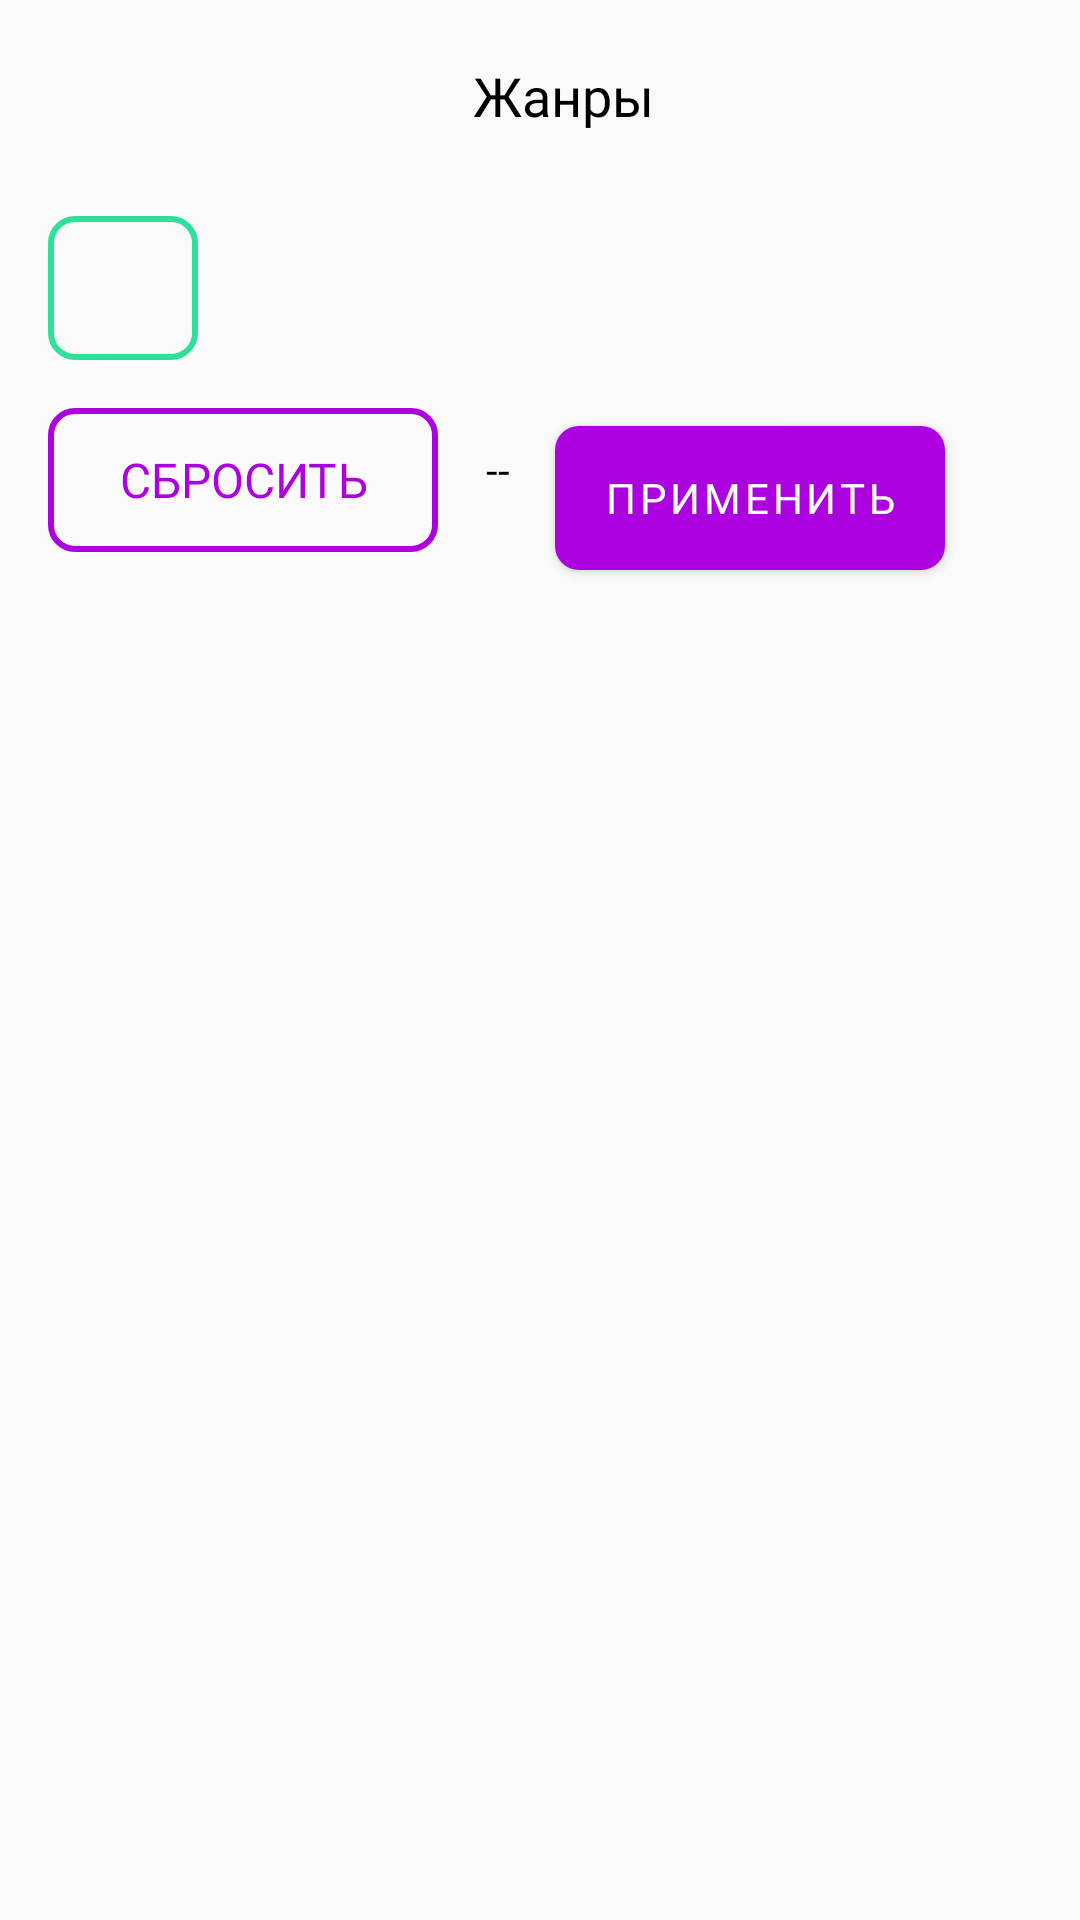

This screen was rendered from an Android layout file. Write that file and the resources it references.
<!-- AndroidManifest.xml: application theme Theme.Manga -->
<!-- res/layout/fragment_genres.xml -->
<?xml version="1.0" encoding="utf-8"?>
<RelativeLayout xmlns:android="http://schemas.android.com/apk/res/android"
    xmlns:tools="http://schemas.android.com/tools"
    android:layout_width="match_parent"
    android:layout_height="match_parent"
    tools:context=".ui.fragment.genres.GenresFragment">

    <androidx.appcompat.widget.Toolbar
        android:id="@+id/toolbar"
        android:layout_width="match_parent"
        android:layout_height="wrap_content">

        <RelativeLayout
            android:layout_width="match_parent"
            android:layout_height="wrap_content">

            <TextView
                android:id="@+id/manga_name"
                style="@style/Base.Heading"
                android:layout_width="wrap_content"
                android:layout_height="wrap_content"
                android:layout_centerHorizontal="true"
                android:layout_gravity="start"
                android:layout_marginTop="8dp"
                android:text="Жанры"
                android:textSize="18sp" />

            <Button
                android:layout_width="12dp"
                android:layout_height="12dp"
                android:layout_alignParentEnd="true"
                android:layout_marginTop="15dp"
                android:layout_marginEnd="40dp"
                android:paddingTop="20dp"
                android:background="@drawable/cross"
                />



        </RelativeLayout>

    </androidx.appcompat.widget.Toolbar>



    <Button
        android:id="@+id/btnGreen"
        android:layout_width="50dp"
        android:layout_height="wrap_content"
        android:layout_below="@+id/toolbar"
        android:layout_marginStart="16dp"
        android:layout_marginTop="16dp"
        android:layout_marginEnd="16dp"
        android:layout_marginBottom="16dp"
        android:background="@drawable/green_border"
        android:scaleType="center"
        />

    <Button
        android:id="@+id/btnEnter"
        android:layout_width="130dp"
        android:layout_height="wrap_content"
        android:layout_below="@id/btnGreen"
        android:layout_marginHorizontal="16dp"
        android:background="@drawable/button_border"
        android:fontFamily="@font/montserrat_light"
        android:text="Сбросить"
        style="@style/Base.TextViolet"
        />
    <TextView
        android:id="@+id/btnReset"
        android:layout_width="wrap_content"
        android:layout_height="wrap_content"
        android:text="-"
        android:layout_toRightOf="@id/btnEnter"
        android:layout_below="@id/btnGreen"
        android:layout_marginTop="11dp"
        android:textColor="@color/black"
        />

    <TextView
        android:id="@+id/tireSecond"
        android:layout_width="wrap_content"
        android:layout_height="wrap_content"
        android:text="-"
        android:layout_toRightOf="@id/btnReset"
        android:layout_marginTop="11dp"
        android:textColor="@color/black"
        android:layout_below="@id/btnGreen"
        />

    <com.google.android.material.button.MaterialButton
        android:id="@+id/btnApply"
        style="@style/Violet.Button"
        android:layout_width="130dp"
        android:layout_height="60dp"
        android:layout_below="@id/btnGreen"
        android:layout_marginLeft="15dp"
        android:layout_marginTop="0dp"
        android:layout_toRightOf="@id/tireSecond"
        android:text="Применить" />

</RelativeLayout>
<!-- resources referenced by this layout -->
<resources>
  <color name="black">#FF000000</color>
  <!-- drawable button_border (drawable) -->
  <?xml version="1.0" encoding="utf-8"?>
  <shape xmlns:android="http://schemas.android.com/apk/res/android"
      android:shape="rectangle">
  
      <stroke
          android:width="2dp"
          android:color="@color/violet" />
  
      <corners android:radius="8dp" />
  
  </shape>
  <!-- drawable green_border (drawable) -->
  <?xml version="1.0" encoding="utf-8"?>
  <shape xmlns:android="http://schemas.android.com/apk/res/android"
      android:shape="rectangle">
  
      <stroke
          android:width="2dp"
          android:color="@color/green" />
      <corners android:radius="8dp" />
  
  </shape>
  <style name="Base.Heading" parent="Widget.MaterialComponents.TextView">
          <item name="fontFamily">@font/montserrat</item>
          <item name="android:textSize">24sp</item>
          <item name="android:textColor">@color/black</item>
      </style>
  <style name="Base.TextViolet" parent="Widget.MaterialComponents.TextView">
          <item name="fontFamily">@font/montserrat_light</item>
          <item name="android:textSize">16sp</item>
          <item name="android:textColor">@color/violet</item>
          <item name="android:textAllCaps">true</item>
      </style>
  <style name="Violet.Button" parent="Widget.MaterialComponents.Button">
          <item name="android:layout_marginLeft">16dp</item>
          <item name="android:layout_marginRight">16dp</item>
          <item name="android:color">@color/white</item>
          <item name="cornerRadius">8dp</item>
          <item name="backgroundTint">@color/violet</item>
          <item name="fontFamily">@font/montserrat_light</item>
          <item name="android:layout_width">match_parent</item>
          <item name="android:layout_height">wrap_content</item>
      </style>
  <style name="Theme.Manga" parent="Theme.MaterialComponents.DayNight.NoActionBar.Bridge">
          
          <item name="colorPrimary">@color/purple_500</item>
          <item name="colorPrimaryVariant">@color/purple_700</item>
          <item name="colorOnPrimary">@color/white</item>
          
          <item name="colorSecondary">@color/teal_200</item>
          <item name="colorSecondaryVariant">@color/teal_700</item>
          <item name="colorOnSecondary">@color/black</item>
          
          <item name="android:statusBarColor">@color/gray</item>
  
          
      </style>
  <color name="violet">#AD02E0</color>
  <color name="green">#2FE09B</color>
  <color name="white">#FFFFFFFF</color>
  <color name="purple_500">#FF6200EE</color>
  <color name="purple_700">#FF3700B3</color>
  <color name="teal_200">#FF03DAC5</color>
  <color name="teal_700">#FF018786</color>
  <color name="gray">#878787</color>
</resources>
